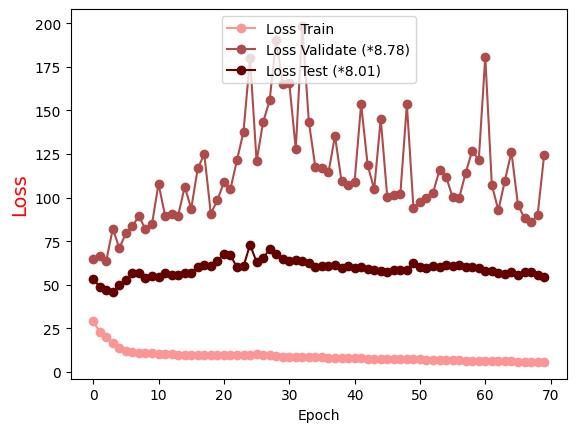

Source data for this figure (header and first rows):
Epoch, Loss Train, Loss Validate (*8.78), Loss Test (*8.01)
0.0, 29.03, 64.85, 53.23
1.0, 22.93, 66.5, 48.97
2.0, 20.06, 63.92, 47.22
3.0, 16.38, 82.11, 45.83
4.0, 13.51, 70.94, 50.03
5.0, 12.23, 79.63, 52.48
6.0, 11.5, 83.65, 56.77
7.0, 11, 89.4, 56.62
8.0, 10.84, 81.78, 54.15
9.0, 10.61, 84.87, 54.83
10.0, 10.48, 107.9, 54.26
11.0, 10.24, 89.58, 56.62
12.0, 10.16, 90.55, 55.82
13.0, 9.995, 89.61, 55.84
14.0, 9.826, 106.2, 56.57
15.0, 9.779, 93.71, 56.94
16.0, 9.62, 116.7, 60.37
17.0, 9.737, 124.9, 61.2
18.0, 9.65, 90.76, 60.77
19.0, 9.659, 98.46, 63.62
20.0, 9.876, 108.7, 67.5
21.0, 9.85, 104.9, 66.99
22.0, 9.546, 121.4, 60.01
23.0, 9.711, 137.7, 60.52
24.0, 9.881, 180, 72.98
25.0, 10.06, 120.9, 63.08
26.0, 9.737, 143.2, 65.43
27.0, 9.627, 155.8, 70.23
28.0, 9.114, 190.5, 67.84
29.0, 8.845, 165.2, 64.84
30.0, 8.79, 165.8, 63.53
31.0, 8.647, 127.9, 64.1
32.0, 8.665, 198.4, 63.66
33.0, 8.56, 143.4, 62.27
34.0, 8.414, 117.3, 60.31
35.0, 8.332, 116.8, 60.92
36.0, 8.242, 114.4, 60.95
37.0, 8.174, 135.3, 61.14
38.0, 8.084, 109.3, 59.39
39.0, 7.998, 107.2, 60.58
40.0, 7.893, 109.2, 59.81
41.0, 7.819, 153.6, 60.45
42.0, 7.732, 118.5, 59.31
43.0, 7.642, 104.8, 58.23
44.0, 7.586, 145.1, 57.78
45.0, 7.505, 100.2, 57.48
46.0, 7.404, 101.7, 58.57
47.0, 7.31, 102, 58.61
48.0, 7.25, 153.5, 58.35
49.0, 7.36, 94.3, 62.73
50.0, 7.232, 97.25, 60.23
51.0, 7.046, 99.78, 59.89
52.0, 6.986, 102.7, 60.81
53.0, 6.883, 115.8, 60.43
54.0, 6.792, 111.9, 61.17
55.0, 6.715, 100.3, 60.78
56.0, 6.652, 99.75, 61.2
57.0, 6.575, 114.2, 60.24
58.0, 6.515, 126.8, 60.28
59.0, 6.425, 121.5, 59.71
... 10 more rows
